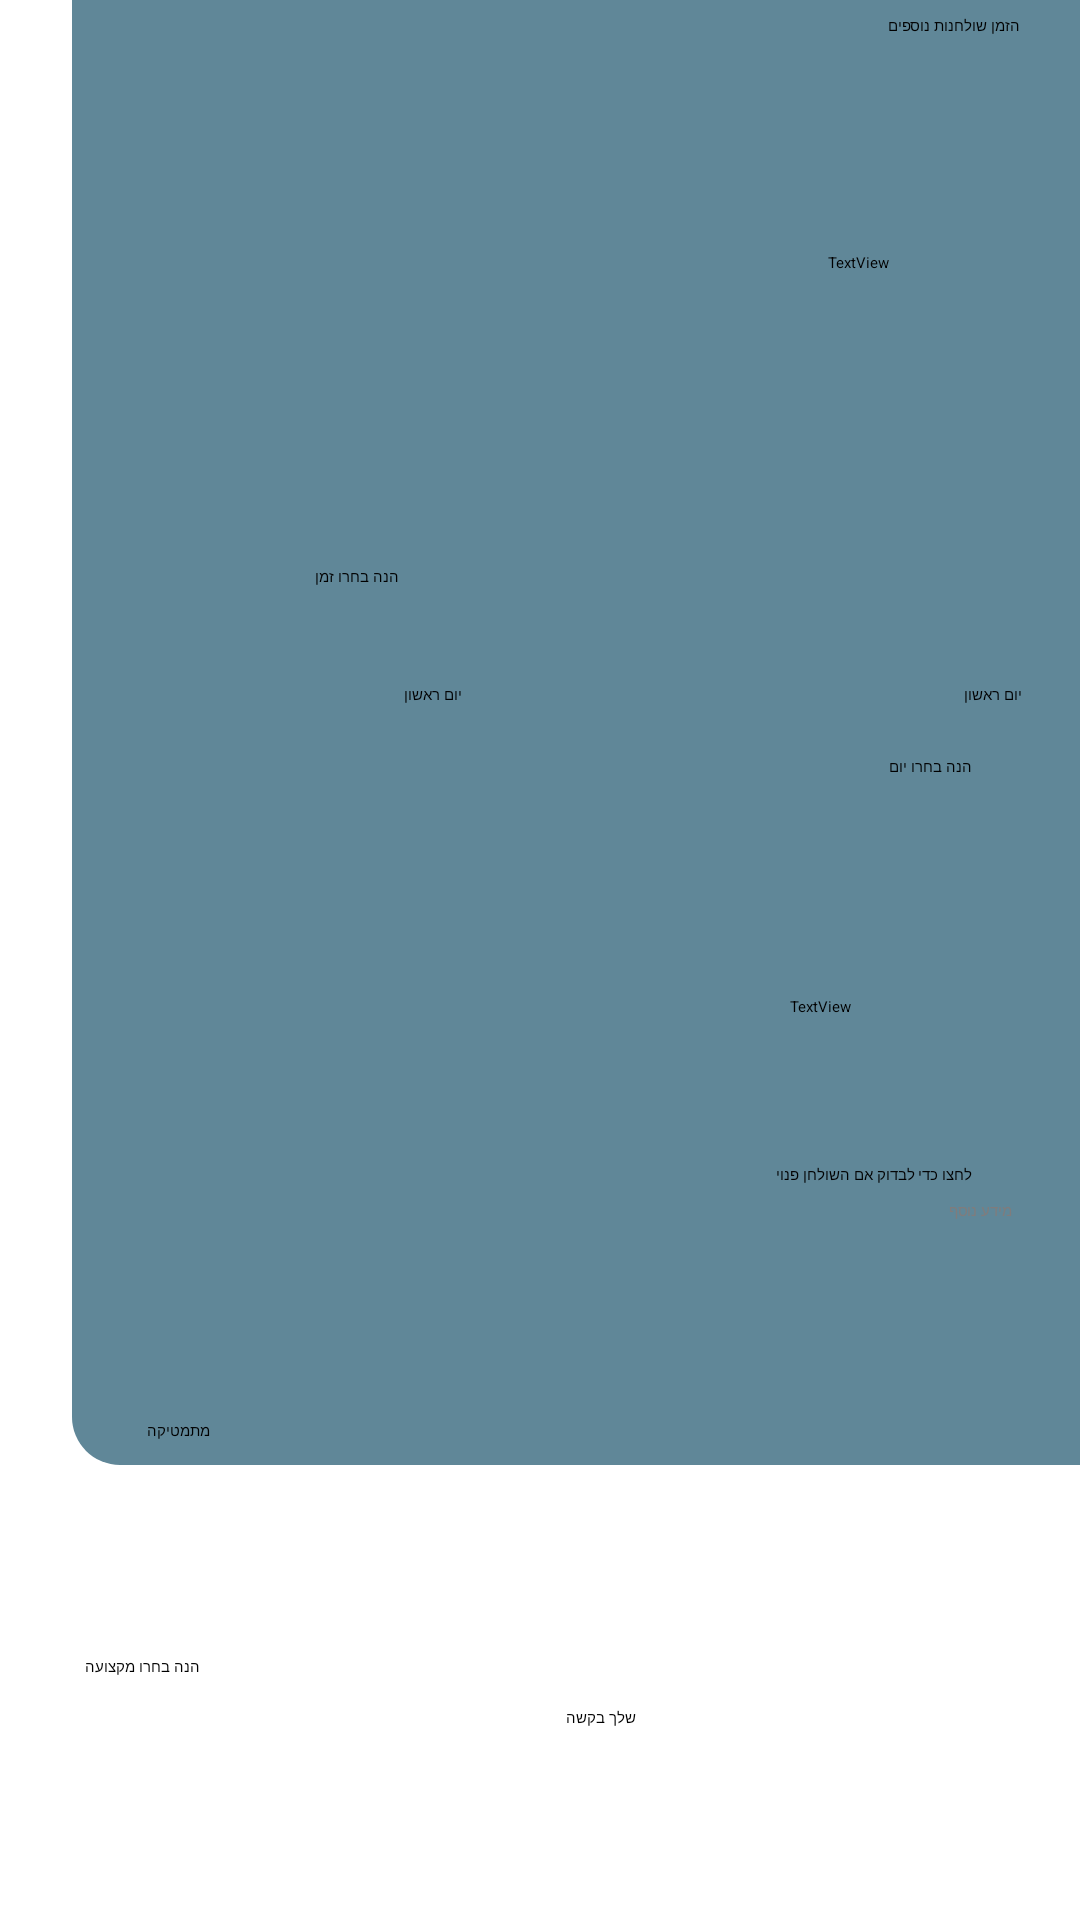

Layout XML and referenced resources for this Android screen:
<!-- AndroidManifest.xml: application theme Theme.Work -->
<!-- res/layout/activity_info_collector.xml -->
<?xml version="1.0" encoding="utf-8"?>
<androidx.constraintlayout.widget.ConstraintLayout xmlns:android="http://schemas.android.com/apk/res/android"
    xmlns:app="http://schemas.android.com/apk/res-auto"
    xmlns:tools="http://schemas.android.com/tools"
    android:layout_width="match_parent"
    android:layout_height="match_parent"
    tools:context=".infoCollector">

    <ImageView
        android:id="@+id/imageView"
        android:layout_width="437dp"
        android:layout_height="660dp"
        android:layout_marginStart="24dp"
        android:layout_marginBottom="152dp"
        android:scaleType="fitXY"
        android:src="@drawable/formyplace"
        app:layout_constraintBottom_toBottomOf="parent"
        app:layout_constraintStart_toStartOf="parent" />

    <Spinner
        android:id="@+id/day"
        android:layout_width="wrap_content"
        android:layout_height="wrap_content"
        android:entries="@array/days"
        android:minHeight="48dp"
        app:layout_constraintBottom_toBottomOf="parent"
        app:layout_constraintEnd_toEndOf="parent"
        app:layout_constraintHorizontal_bias="0.945"
        app:layout_constraintStart_toStartOf="parent"
        app:layout_constraintTop_toTopOf="parent"
        app:layout_constraintVertical_bias="0.351" />

    <Spinner
        android:id="@+id/hour"
        android:layout_width="wrap_content"
        android:layout_height="wrap_content"
        android:entries="@array/days"
        android:minHeight="48dp"
        app:layout_constraintBottom_toBottomOf="parent"
        app:layout_constraintEnd_toEndOf="parent"
        app:layout_constraintHorizontal_bias="0.395"
        app:layout_constraintStart_toStartOf="parent"
        app:layout_constraintTop_toTopOf="parent"
        app:layout_constraintVertical_bias="0.351" />

    <Spinner
        android:id="@+id/subject"
        android:layout_width="wrap_content"
        android:layout_height="wrap_content"
        android:entries="@array/subjects"
        android:minHeight="48dp"
        app:layout_constraintBottom_toBottomOf="parent"
        app:layout_constraintEnd_toEndOf="parent"
        app:layout_constraintHorizontal_bias="0.136"
        app:layout_constraintStart_toStartOf="parent"
        app:layout_constraintTop_toTopOf="parent"
        app:layout_constraintVertical_bias="0.765" />

    <TextView
        android:id="@+id/tvHour"
        android:layout_width="wrap_content"
        android:layout_height="wrap_content"
        android:text="@string/textView"
        app:layout_constraintBottom_toBottomOf="parent"
        app:layout_constraintEnd_toEndOf="parent"
        app:layout_constraintHorizontal_bias="0.316"
        app:layout_constraintStart_toStartOf="parent"
        app:layout_constraintTop_toTopOf="parent"
        app:layout_constraintVertical_bias="0.298" />

    <TextView
        android:id="@+id/tvDay"
        android:layout_width="wrap_content"
        android:layout_height="wrap_content"
        android:layout_marginTop="252dp"
        android:layout_marginEnd="36dp"
        android:text="@string/textView2"
        app:layout_constraintEnd_toEndOf="parent"
        app:layout_constraintTop_toTopOf="parent" />

    <TextView
        android:id="@+id/tvSub"
        android:layout_width="wrap_content"
        android:layout_height="wrap_content"
        android:layout_marginTop="552dp"
        android:text="@string/textView3"
        app:layout_constraintEnd_toEndOf="parent"
        app:layout_constraintHorizontal_bias="0.088"
        app:layout_constraintStart_toStartOf="parent"
        app:layout_constraintTop_toTopOf="parent" />

    <Button
        android:id="@+id/bakasha"
        android:visibility="visible"
        android:layout_width="wrap_content"
        android:layout_height="wrap_content"
        android:layout_marginEnd="148dp"
        android:layout_marginBottom="64dp"
        android:text="@string/Button"
        app:layout_constraintBottom_toBottomOf="parent"
        app:layout_constraintEnd_toEndOf="parent" />


    <EditText
        android:id="@+id/extra"
        android:layout_width="wrap_content"
        android:layout_height="wrap_content"
        android:layout_marginEnd="20dp"
        android:layout_marginBottom="192dp"
        android:autofillHints=""
        android:ems="10"
        android:hint="  מידע נוסף"
        android:inputType="text"
        android:minHeight="48dp"
        android:textColorHint="#807C7C"
        app:layout_constraintBottom_toBottomOf="parent"
        app:layout_constraintEnd_toEndOf="parent" />

    <TextView
        android:id="@+id/tableNum"
        android:layout_width="wrap_content"
        android:layout_height="wrap_content"
        android:layout_marginStart="276dp"
        android:layout_marginTop="84dp"
        android:text="TextView"
        app:layout_constraintStart_toStartOf="parent"
        app:layout_constraintTop_toTopOf="parent" />

    <Switch
        android:id="@+id/switch1"
        android:layout_width="wrap_content"
        android:layout_height="wrap_content"
        android:layout_marginTop="4dp"
        android:minWidth="48dp"
        android:minHeight="48dp"
        app:layout_constraintBottom_toTopOf="@+id/tvDay"
        app:layout_constraintEnd_toEndOf="parent"
        app:layout_constraintHorizontal_bias="0.9"
        app:layout_constraintStart_toStartOf="parent"
        app:layout_constraintTop_toBottomOf="@+id/textView13"
        app:layout_constraintVertical_bias="0.0" />

    <TextView
        android:id="@+id/textView13"
        android:layout_width="wrap_content"
        android:layout_height="wrap_content"
        android:layout_marginEnd="20dp"
        android:layout_marginBottom="628dp"
        android:text="הזמן שולחנות נוספים"
        app:layout_constraintBottom_toBottomOf="parent"
        app:layout_constraintEnd_toEndOf="parent"
        tools:ignore="MissingConstraints" />

    <TextView
        android:id="@+id/dateTextView"
        android:layout_width="wrap_content"
        android:layout_height="wrap_content"
        android:layout_marginTop="332dp"
        android:layout_marginEnd="76dp"
        android:text="TextView"
        app:layout_constraintEnd_toEndOf="parent"
        app:layout_constraintTop_toTopOf="parent" />

    <TextView
        android:id="@+id/check"
        android:layout_width="wrap_content"
        android:layout_height="wrap_content"
        android:layout_marginTop="388dp"
        android:layout_marginEnd="36dp"
        android:text="לחצו כדי לבדוק אם השולחן פנוי"
        app:layout_constraintEnd_toEndOf="parent"
        app:layout_constraintTop_toTopOf="parent" />


</androidx.constraintlayout.widget.ConstraintLayout>
<!-- resources referenced by this layout -->
<resources>
  <string-array name="days">
          <item>יום ראשון </item>
          <item>יום שני</item>
          <item>יום שלישי</item>
          <item>יום רביעי</item>
          <item>יום חמישי</item>
      </string-array>
  <string-array name="subjects">
          <item>מתמטיקה</item>
          <item>אזרחות</item>
          <item>תנ"ך</item>
          <item>סיפרות</item>
          <item>לשון</item>
          <item>אנגלית</item>
          <item>היסטוריה</item>
          <item>פיזיקה</item>
          <item>הנדסת תוכנה</item>
          <item>אחר</item>
      </string-array>
  <!-- drawable formyplace (drawable) -->
  <?xml version="1.0" encoding="utf-8"?>
  <shape xmlns:android="http://schemas.android.com/apk/res/android">
      <solid android:color="#608798"/> 
  
      <corners android:radius="16dp"/> 
  </shape>
  <string name="Button">שלך בקשה</string>
  <string name="textView">הנה בחרו זמן</string>
  <string name="textView2">הנה בחרו יום</string>
  <string name="textView3">הנה בחרו מקצועה</string>
</resources>
